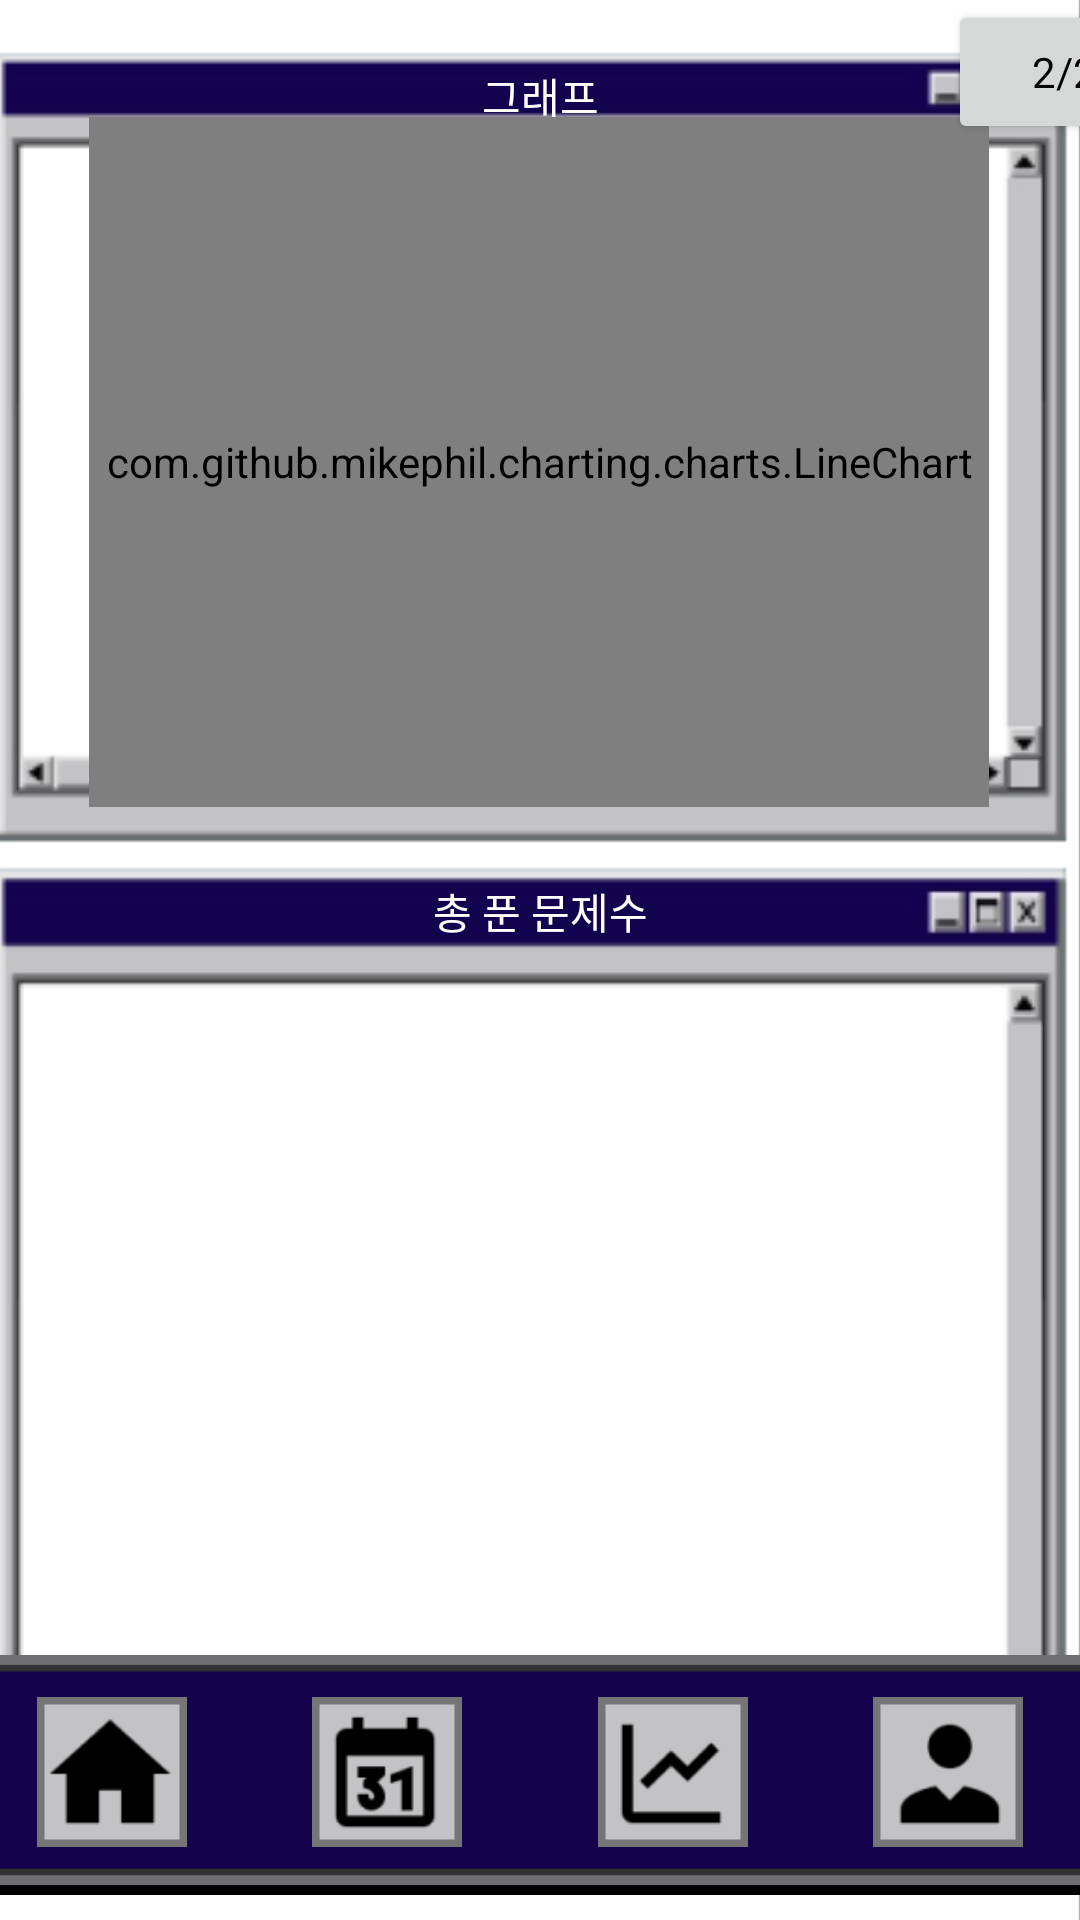

Write the Android layout XML for this screen, with the resource values it uses.
<!-- AndroidManifest.xml: application theme Theme.CapstoneDesignProject -->
<!-- res/layout/activity_analysis_2.xml -->
<?xml version="1.0" encoding="utf-8"?>
<androidx.constraintlayout.widget.ConstraintLayout xmlns:android="http://schemas.android.com/apk/res/android"
    xmlns:tools="http://schemas.android.com/tools"
    android:layout_width="match_parent"
    android:layout_height="match_parent"
    xmlns:app="http://schemas.android.com/apk/res-auto"
    android:background="@color/background">

    <ImageView
        android:id="@+id/imageView"
        android:layout_width="380dp"
        android:layout_height="680dp"
        android:background="@drawable/analybox"
        app:layout_constraintBottom_toBottomOf="parent"
        app:layout_constraintEnd_toEndOf="parent"
        app:layout_constraintHorizontal_bias="0.5"
        app:layout_constraintStart_toStartOf="parent"
        app:layout_constraintTop_toTopOf="parent"
        app:layout_constraintVertical_bias="0.3" />


    <TextView
        android:id="@+id/textView6"
        android:layout_width="wrap_content"
        android:layout_height="wrap_content"
        android:fontFamily="@font/dgm"
        android:text="그래프"
        android:textColor="@color/white"
        app:layout_constraintBottom_toBottomOf="@+id/imageView"
        app:layout_constraintEnd_toEndOf="@+id/imageView"
        app:layout_constraintHorizontal_bias="0.5"
        app:layout_constraintStart_toStartOf="@+id/imageView"
        app:layout_constraintTop_toTopOf="@+id/imageView"
        app:layout_constraintVertical_bias="0.051" />

    <Button
        android:id="@+id/analy_back"
        android:layout_width="wrap_content"
        android:layout_height="wrap_content"
        android:layout_marginStart="316dp"
        android:fontFamily="@font/dgm"
        android:text="2/2 >"
        android:textColor="@color/black"
        app:layout_constraintBottom_toBottomOf="parent"
        app:layout_constraintEnd_toEndOf="parent"
        app:layout_constraintHorizontal_bias="0.0"
        app:layout_constraintStart_toStartOf="parent"
        app:layout_constraintTop_toTopOf="parent"
        app:layout_constraintVertical_bias="0.0" />

    <TextView
        android:layout_width="wrap_content"
        android:layout_height="wrap_content"
        android:fontFamily="@font/dgm"
        android:text="총 푼 문제수"
        android:textColor="@color/white"
        app:layout_constraintBottom_toBottomOf="@+id/imageView"
        app:layout_constraintEnd_toEndOf="@+id/imageView"
        app:layout_constraintHorizontal_bias="0.5"
        app:layout_constraintStart_toStartOf="@+id/imageView"
        app:layout_constraintTop_toTopOf="@+id/imageView"
        app:layout_constraintVertical_bias="0.463" />

    <ImageView
        android:id="@+id/h_menu_box"
        android:layout_width="390dp"
        android:layout_height="80dp"
        android:background="@drawable/menu_box"
        android:contentDescription="@string/app_name"
        app:layout_constraintBottom_toBottomOf="parent"
        app:layout_constraintEnd_toEndOf="parent"
        app:layout_constraintStart_toStartOf="parent"
        app:layout_constraintTop_toTopOf="parent"
        app:layout_constraintVertical_bias="0.985" />

    <ImageButton
        android:id="@+id/h_tocalen"
        android:layout_width="50dp"
        android:layout_height="50dp"
        android:background="@drawable/tocalen"
        android:contentDescription="@string/app_name"
        app:layout_constraintBottom_toBottomOf="@+id/h_menu_box"
        app:layout_constraintEnd_toEndOf="@+id/h_menu_box"
        app:layout_constraintHorizontal_bias="0.35"
        app:layout_constraintStart_toStartOf="@+id/h_menu_box"
        app:layout_constraintTop_toTopOf="@+id/h_menu_box"
        app:layout_constraintVertical_bias="0.47" />

    <ImageButton
        android:id="@+id/h_toanaly"
        android:layout_width="50dp"
        android:layout_height="50dp"
        android:background="@drawable/toanaly"
        android:contentDescription="@string/app_name"
        app:layout_constraintBottom_toBottomOf="@+id/h_menu_box"
        app:layout_constraintEnd_toEndOf="@+id/h_menu_box"
        app:layout_constraintHorizontal_bias="0.63"
        app:layout_constraintStart_toStartOf="@+id/h_menu_box"
        app:layout_constraintTop_toTopOf="@+id/h_menu_box"
        app:layout_constraintVertical_bias="0.47" />

    <ImageButton
        android:id="@+id/h_touser"
        android:layout_width="50dp"
        android:layout_height="50dp"
        android:background="@drawable/touser"
        android:contentDescription="@string/app_name"
        app:layout_constraintBottom_toBottomOf="@+id/h_menu_box"
        app:layout_constraintEnd_toEndOf="@+id/h_menu_box"
        app:layout_constraintHorizontal_bias="0.9"
        app:layout_constraintStart_toStartOf="@+id/h_menu_box"
        app:layout_constraintTop_toTopOf="@+id/h_menu_box"
        app:layout_constraintVertical_bias="0.47" />

    <ImageButton
        android:id="@+id/h_tohome"
        android:layout_width="50dp"
        android:layout_height="50dp"
        android:background="@drawable/tohome"
        android:contentDescription="@string/app_name"
        app:layout_constraintBottom_toBottomOf="@+id/h_menu_box"
        app:layout_constraintEnd_toEndOf="@+id/h_menu_box"
        app:layout_constraintHorizontal_bias="0.08"
        app:layout_constraintStart_toStartOf="@+id/h_menu_box"
        app:layout_constraintTop_toTopOf="@+id/h_menu_box"
        app:layout_constraintVertical_bias="0.47" />

    <com.github.mikephil.charting.charts.LineChart
        android:id="@+id/linechart"
        android:layout_width="300sp"
        android:layout_height="230sp"
        app:layout_constraintBottom_toBottomOf="parent"
        app:layout_constraintEnd_toEndOf="parent"
        app:layout_constraintHorizontal_bias="0.495"
        app:layout_constraintStart_toStartOf="parent"
        app:layout_constraintTop_toTopOf="parent"
        app:layout_constraintVertical_bias="0.095" />

</androidx.constraintlayout.widget.ConstraintLayout>
<!-- resources referenced by this layout -->
<resources>
  <color name="background">#567577</color>
  <color name="black">#FF000000</color>
  <color name="white">#FFFFFFFF</color>
  <!-- drawable analybox: png bitmap (drawable, 10602 bytes) -->
  <!-- drawable menu_box: png bitmap (drawable, 2431 bytes) -->
  <!-- drawable toanaly: png bitmap (drawable, 1654 bytes) -->
  <!-- drawable tocalen: png bitmap (drawable, 1641 bytes) -->
  <!-- drawable tohome: png bitmap (drawable, 1364 bytes) -->
  <!-- drawable touser: png bitmap (drawable, 1681 bytes) -->
  <string name="app_name">기사님</string>
  <style name="Theme.CapstoneDesignProject" parent="Theme.MaterialComponents.DayNight.DarkActionBar">
          
          <item name="colorPrimary">@color/purple_500</item>
          <item name="colorPrimaryVariant">@color/purple_700</item>
          <item name="colorOnPrimary">@color/white</item>
          
          <item name="colorSecondary">@color/teal_200</item>
          <item name="colorSecondaryVariant">@color/teal_700</item>
          <item name="colorOnSecondary">@color/black</item>
          
          <item name="android:statusBarColor">?attr/colorPrimaryVariant</item>
          <item name="windowNoTitle">true</item>
          <item name="android:windowFullscreen">true</item>
          
      </style>
  <color name="purple_500">#FF6200EE</color>
  <color name="purple_700">#FF3700B3</color>
  <color name="teal_200">#FF03DAC5</color>
  <color name="teal_700">#FF018786</color>
</resources>
